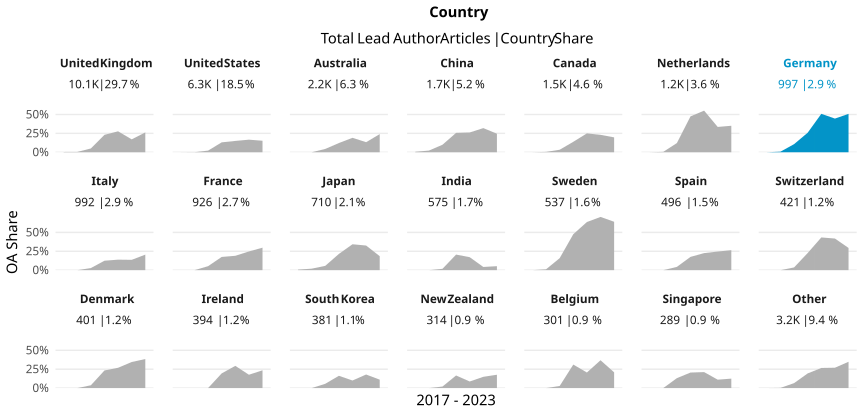

Values plotted in this chart, from the file beside it:
country_name_fct, cr_year, articles, cc_total, prop
United Kingdom, '17, 1393, 5, 0.003589
United Kingdom, '18, 1376, 6, 0.00436
United Kingdom, '19, 1852, 93, 0.05022
United Kingdom, '20, 1775, 410, 0.231
United Kingdom, '21, 1443, 400, 0.2772
United Kingdom, '22, 1779, 304, 0.1709
United Kingdom, '23, 449, 118, 0.2628
United States, '17, 1007, 1, 9.930486593843098e-4
United States, '18, 877, 1, 0.00114
United States, '19, 969, 21, 0.02167
United States, '20, 1213, 159, 0.1311
United States, '21, 1033, 155, 0.15
United States, '22, 870, 145, 0.1667
United States, '23, 302, 46, 0.1523
Australia, '17, 440, 0, 0
Australia, '18, 379, 0, 0
Australia, '19, 386, 17, 0.04404
Australia, '20, 352, 43, 0.1222
Australia, '21, 272, 52, 0.1912
Australia, '22, 218, 29, 0.133
Australia, '23, 104, 25, 0.2404
China, '17, 154, 1, 0.006494
China, '18, 228, 5, 0.02193
China, '19, 292, 29, 0.09932
China, '20, 397, 102, 0.2569
China, '21, 294, 77, 0.2619
China, '22, 269, 86, 0.3197
China, '23, 114, 28, 0.2456
Canada, '17, 330, 0, 0
Canada, '18, 202, 1, 0.00495
Canada, '19, 241, 8, 0.0332
Canada, '20, 267, 37, 0.1386
Canada, '21, 216, 54, 0.25
Canada, '22, 221, 51, 0.2308
Canada, '23, 66, 13, 0.197
Netherlands, '17, 231, 0, 0
Netherlands, '18, 195, 1, 0.005128
Netherlands, '19, 197, 24, 0.1218
Netherlands, '20, 181, 86, 0.4751
Netherlands, '21, 185, 102, 0.5514
Netherlands, '22, 173, 58, 0.3353
Netherlands, '23, 57, 20, 0.3509
Germany, '17, 166, 0, 0
Germany, '18, 131, 1, 0.007634
Germany, '19, 149, 16, 0.1074
Germany, '20, 166, 43, 0.259
Germany, '21, 169, 86, 0.5089
Germany, '22, 157, 70, 0.4459
Germany, '23, 59, 30, 0.5085
Italy, '17, 134, 0, 0
Italy, '18, 144, 0, 0
Italy, '19, 142, 4, 0.02817
Italy, '20, 248, 31, 0.125
Italy, '21, 151, 21, 0.1391
Italy, '22, 139, 19, 0.1367
Italy, '23, 34, 7, 0.2059
France, '17, 134, 0, 0
France, '18, 153, 0, 0
France, '19, 152, 8, 0.05263
France, '20, 177, 31, 0.1751
... 87 more rows
